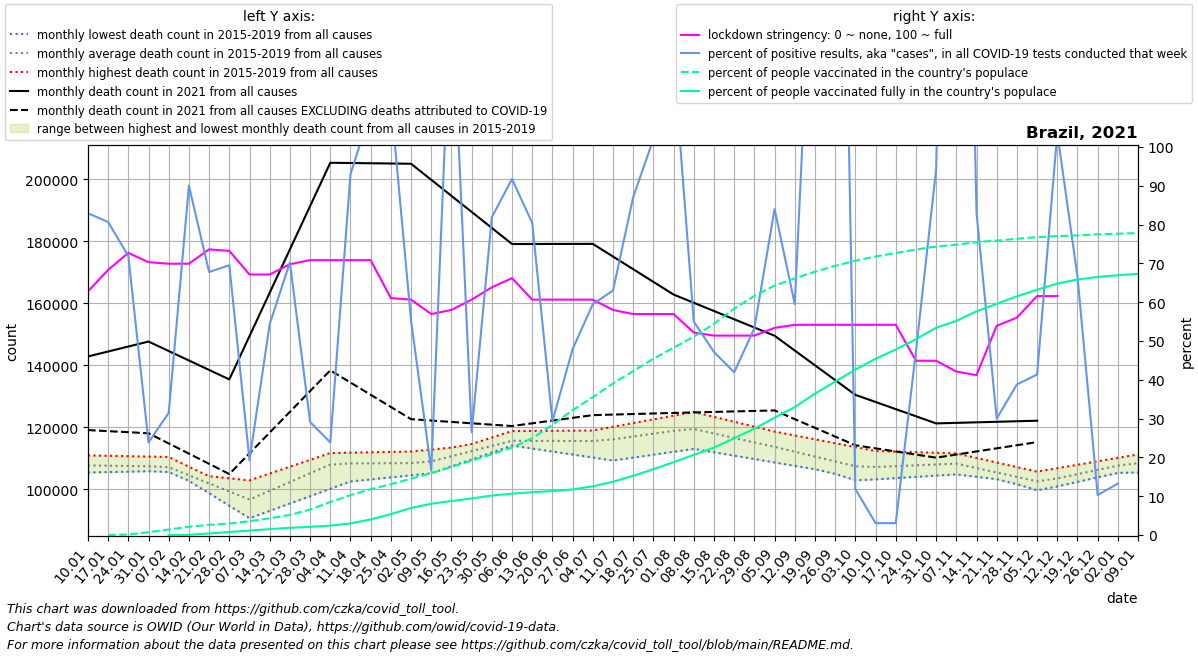

Values plotted in this chart, from the file beside it:
date, location, time_unit, time, deaths_2010_all_ages, deaths_2011_all_ages, deaths_2012_all_ages, deaths_2013_all_ages, deaths_2014_all_ages, deaths_2015_all_ages, deaths_2016_all_ages, deaths_2017_all_ages, deaths_2018_all_ages, deaths_2019_all_ages, deaths_2020_all_ages, deaths_2021_all_ages, new_deaths, new_cases_smoothed, new_tests_smoothed, stringency_index, people_vaccinated, people_fully_vaccinated, population, positive_test_percent
2021-01-10, Brazil, monthly, 1, , , , , , , 106600, 105361, 107744, 110878, 111193, 142793, 23747, 42886, 51726, 62.76, , , 213993441, 82.91
2021-01-17, Brazil, monthly, 2, , , , , , , 106466, 105496, 107518, 110752, 111744, 144395, 25690, 54006, 66961, 68.32, 112.0, , 213993441, 80.65
2021-01-24, Brazil, monthly, 3, , , , , , , 106332, 105630, 107291, 110626, 112294, 145998, 27633, 52953, 73654, 72.69, 280521, , 213993441, 71.9
2021-01-31, Brazil, monthly, 4, , , , , , , 106199, 105765, 107065, 110499, 112844, 147601, 29576, 51426, 215529, 70.31, 1541801, , 213993441, 23.86
2021-02-07, Brazil, monthly, 5, , , , , , 106695, 105523, 105899, 106838, 110373, 113395, 144550, 29815, 48079, 152653, 69.91, 3029224, 15776, 213993441, 31.5
2021-02-14, Brazil, monthly, 6, , , , , , 102674, 104847, 103695, 103877, 107214, 111650, 141499, 30054, 45435, 50490, 69.91, 4547739, 123638, 213993441, 89.99
2021-02-21, Brazil, monthly, 7, , , , , , 98654, 104170, 101490, 100916, 104055, 109904, 138449, 30292, 45954, 67813, 73.61, 5600726, 831794, 213993441, 67.77
2021-02-28, Brazil, monthly, 8, , , , , , 94633, 103494, 99286, 97955, 100896, 108159, 135398, 30531, 51274, 73750, 73.21, 6309493, 1686298, 213993441, 69.52
2021-03-07, Brazil, monthly, 9, , , , , , 90612, 102818, 97082, 94994, 97737, 106414, 149373, 37817, 58929, 306042, 67.13, 7624018, 2430671, 213993441, 19.26
2021-03-14, Brazil, monthly, 10, , , , , , 92984, 105021, 100024, 98593, 100690, 109168, 163349, 45102, 68964, 126835, 67.13, 9216735, 3274125, 213993441, 54.37
2021-03-21, Brazil, monthly, 11, , , , , , 95356, 107224, 102966, 102192, 103643, 111922, 177324, 52388, 71128, 101257, 69.77, 11048459, 3978121, 213993441, 70.25
2021-03-28, Brazil, monthly, 12, , , , , , 97729, 109428, 105908, 105791, 106596, 114677, 191300, 59673, 76168, 261313, 70.83, 14056705, 4518103, 213993441, 29.15
2021-04-04, Brazil, monthly, 13, , , , , , 100101, 111631, 108850, 109390, 109549, 117431, 205276, 66959, 71516, 299974, 70.83, 18192676, 5164244, 213993441, 23.84
2021-04-11, Brazil, monthly, 14, , , , , , 102473, 111755, 108403, 109082, 109713, 120185, 205196, 70817, 66106, 71097, 70.83, 21968984, 6413674, 213993441, 92.98
2021-04-18, Brazil, monthly, 15, , , , , , 103133, 111879, 107956, 108774, 109877, 121620, 205117, 74676, 67527, 61782, 70.83, 25280567, 8597549, 213993441, 109.3
2021-04-25, Brazil, monthly, 16, , , , , , 103794, 112003, 107510, 108465, 110042, 123054, 205038, 78534, 60852, 54375, 61.05, 28014682, 11524432, 213993441, 111.9
2021-05-02, Brazil, monthly, 17, , , , , , 104454, 112127, 107063, 108157, 110206, 124488, 204959, 82392, 58519, 105930, 60.65, 31040331, 14916668, 213993441, 55.24
2021-05-09, Brazil, monthly, 18, , , , , , 105114, 112765, 108605, 107849, 110370, 125923, 199780, 77656, 59988, 359455, 56.94, 34083295, 17224515, 213993441, 16.69
2021-05-16, Brazil, monthly, 19, , , , , , 107346, 113402, 110147, 109654, 112462, 133669, 194601, 72921, 61913, 43553, 58.0, 37585150, 18747778, 213993441, 142.2
2021-05-23, Brazil, monthly, 20, , , , , , 109578, 114040, 111690, 111458, 114554, 141416, 189422, 68185, 64766, 244459, 60.65, 40959591, 20160437, 213993441, 26.49
2021-05-30, Brazil, monthly, 21, , , , , , 111810, 114677, 113232, 113263, 116645, 149162, 184243, 63450, 62924, 76831, 63.82, 44526281, 21765908, 213993441, 81.9
2021-06-06, Brazil, monthly, 22, , , , , , 114042, 115315, 114774, 115068, 118737, 156908, 179063, 58714, 62862, 68518, 66.2, 48225014, 22837079, 213993441, 91.75
2021-06-13, Brazil, monthly, 23, , , , , , 113082, 115790, 114662, 115543, 118780, 154103, 179076, 57846, 62608, 77860, 60.65, 53374879, 23618090, 213993441, 80.41
2021-06-20, Brazil, monthly, 24, , , , , , 112121, 116266, 114549, 116018, 118824, 151299, 179088, 56979, 71067, 242317, 60.65, 60766844, 24230261, 213993441, 29.33
2021-06-27, Brazil, monthly, 25, , , , , , 111161, 116741, 114436, 116492, 118868, 148494, 179100, 56112, 74775, 156035, 60.65, 68841981, 25130976, 213993441, 47.92
2021-07-04, Brazil, monthly, 26, , , , , , 110200, 117216, 114324, 116967, 118911, 145690, 179112, 55244, 55681, 93577, 60.65, 75994274, 26853447, 213993441, 59.5
2021-07-11, Brazil, monthly, 27, , , , , , 109240, 117450, 115981, 117509, 120106, 142885, 175026, 50980, 48065, 76290, 58.0, 83563958, 29375109, 213993441, 63
2021-07-18, Brazil, monthly, 28, , , , , , 110174, 117684, 117638, 118050, 121301, 144056, 170941, 46716, 42233, 48491, 56.94, 90378232, 32685856, 213993441, 87.09
2021-07-25, Brazil, monthly, 29, , , , , , 111108, 117917, 119296, 118592, 122495, 145228, 166855, 42452, 41393, 40569, 56.94, 97191020, 36304486, 213993441, 102
2021-08-01, Brazil, monthly, 30, , , , , , 112041, 118151, 120953, 119133, 123690, 146400, 162770, 38188, 41305, 33611, 56.94, 103257630, 40151460, 213993441, 122.9
2021-08-08, Brazil, monthly, 31, , , , , , 112975, 116745, 122610, 119675, 124885, 147571, 160110, 35368, 33253, 60452, 52.18, 109318297, 44168903, 213993441, 55.01
2021-08-15, Brazil, monthly, 32, , , , , , 111882, 115339, 120632, 118548, 123306, 146733, 157451, 32548, 30557, 64784, 51.39, 116457368, 48235014, 213993441, 47.17
2021-08-22, Brazil, monthly, 33, , , , , , 110789, 113932, 118654, 117422, 121726, 145896, 154792, 29728, 29562, 70524, 51.39, 124745947, 53349345, 213993441, 41.92
2021-08-29, Brazil, monthly, 34, , , , , , 109696, 112526, 116676, 116296, 120147, 145058, 152133, 26908, 26305, 49358, 51.39, 131861544, 58640662, 213993441, 53.29
2021-09-05, Brazil, monthly, 35, , , , , , 108603, 111120, 114698, 115169, 118568, 144221, 149474, 24088, 22235, 26474, 53.38, 137538937, 64654279, 213993441, 83.99
2021-09-12, Brazil, monthly, 36, , , , , , 107510, 109058, 112858, 113601, 117317, 143383, 144709, 22133, 17780, 29888, 54.17, 141536443, 70575681, 213993441, 59.49
2021-09-19, Brazil, monthly, 37, , , , , , 106420, 106996, 111017, 112033, 116066, 139780, 139944, 20178, 16226, 9594, 54.17, 145208357, 77922927, 213993441, 169.1
2021-09-26, Brazil, monthly, 38, , , , , , 105331, 104935, 109176, 110465, 114814, 136178, 135180, 18223, 17455, 5973, 54.17, 148402862, 84610138, 213993441, 292.2
2021-10-03, Brazil, monthly, 39, , , , , , 104242, 102873, 107336, 108897, 113563, 132575, 130416, 16268, 15907, 134359, 54.17, 151271778, 91212800, 213993441, 11.84
2021-10-10, Brazil, monthly, 40, , , , , , 103152, 103793, 107802, 108651, 112312, 128972, 128111, 14964, 15590, 506879, 54.17, 153563022, 97197055, 213993441, 3.076
2021-10-17, Brazil, monthly, 41, , , , , , 103553, 104713, 108268, 108405, 112117, 129352, 125806, 13659, 11555, 378389, 54.17, 155478495, 102287132, 213993441, 3.054
2021-10-24, Brazil, monthly, 42, , , , , , 103954, 105632, 108734, 108158, 111922, 129732, 123502, 12354, 11685, 24687, 44.91, 157389371, 107960215, 213993441, 47.33
2021-10-31, Brazil, monthly, 43, , , , , , 104355, 106552, 109200, 107912, 111727, 130113, 121197, 11050, 11742, 12465, 44.91, 159069041, 114281430, 213993441, 94.2
2021-11-07, Brazil, monthly, 44, , , , , , 104756, 107472, 109666, 107666, 111532, 130493, 121372, 10221, 10115, 3107, 42.13, 160087653, 118062651, 213993441, 325.5
2021-11-14, Brazil, monthly, 45, , , , , , 103979, 105510, 107847, 106582, 110058, 129260, 121546, 9391, 11082, 13347, 41.2, 161531558, 123323709, 213993441, 83.03
2021-11-21, Brazil, monthly, 46, , , , , , 103203, 103548, 106028, 105497, 108584, 128026, 121721, 8562, 9139, 30465, 53.9, 162387470, 127487575, 213993441, 30
2021-11-28, Brazil, monthly, 47, , , , , , 102426, 101587, 104209, 104412, 107109, 126793, 121896, 7732, 9284, 23919, 56.02, 163352056, 131606626, 213993441, 38.81
2021-12-05, Brazil, monthly, 48, , , , , , 101650, 99625, 102390, 103328, 105635, 125559, 122070, 6903, 8851, 21407, 61.57, 164239134, 135296662, 213993441, 41.35
2021-12-12, Brazil, monthly, 49, , , , , , 100873, 101026, 103785, 104838, 106747, 124326, , 6264, 8063, 7781, 61.57, 164828450, 138652458, 213993441, 103.6
2021-12-19, Brazil, monthly, 50, , , , , , 102338, 102426, 105180, 106348, 107858, 128542, , 5626, 4348, 6531, , 165214184, 140912604, 213993441, 66.57
2021-12-26, Brazil, monthly, 51, , , , , , 103803, 103826, 106576, 107858, 108970, 132758, , 4988, 3247, 31512, , 165789448, 142326084, 213993441, 10.3
2022-01-02, Brazil, monthly, 52, , , , , , 105268, 105227, 107971, 109368, 110081, 136974, , 4349, 6665, 50248, , 166134975, 143250069, 213993441, 13.27
2022-01-09, Brazil, monthly, 1, , , , , , 106733, 105361, 107744, 110878, 111193, 141190, , 3878, 18556, , , 166497618, 144018589, 213993441, 
